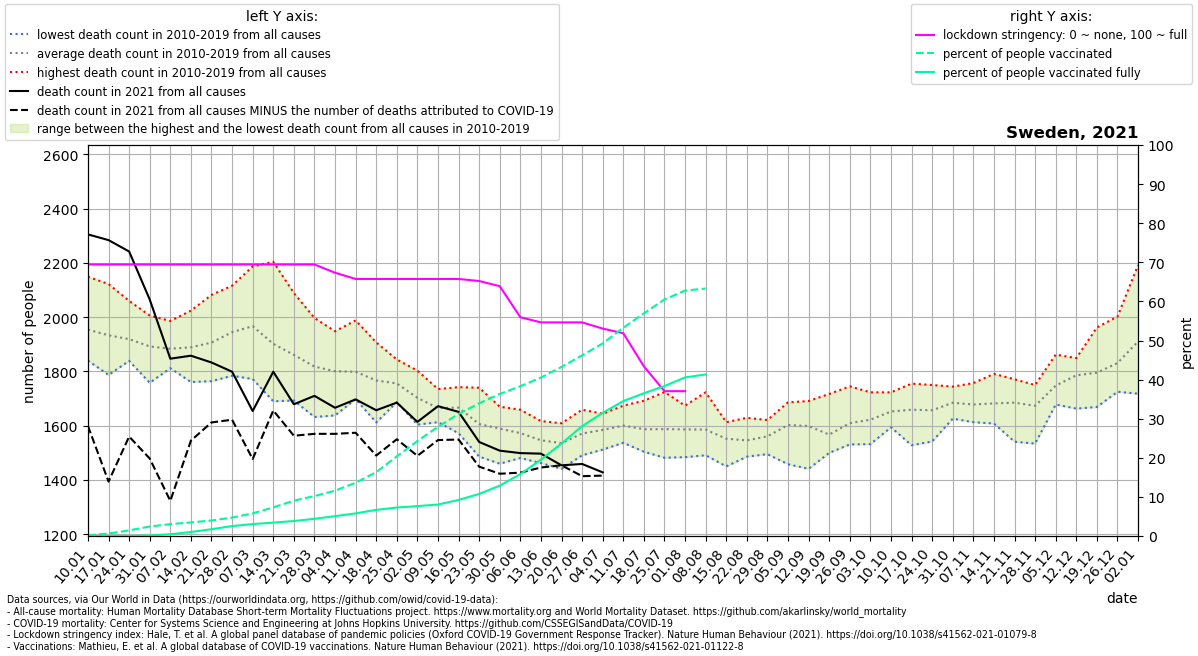

The table this chart was drawn from, first rows:
location, date, time, time_unit, deaths_2010_all_ages, deaths_2011_all_ages, deaths_2012_all_ages, deaths_2013_all_ages, deaths_2014_all_ages, deaths_2015_all_ages, deaths_2016_all_ages, deaths_2017_all_ages, deaths_2018_all_ages, deaths_2019_all_ages, deaths_2020_all_ages, deaths_2021_all_ages, new_deaths, stringency_index, people_vaccinated, people_fully_vaccinated, population, people_vaccinated_percent, people_fully_vaccinated_percent, deaths_min
Sweden, 2021-01-10, 1, weekly, 1899, 2010, 1953, 1962, 1840, 1927, 1860, 2149, 1998, 1943, 1822, 2305, 706.0, 69.44, 21247, 8.0, 10099270, 0.2104, 7.921364613481964e-05, 1840
Sweden, 2021-01-17, 2, weekly, 1942, 1953, 1919, 1968, 1787, 1966, 1914, 2122, 1941, 1820, 1891, 2284, 890.0, 69.44, 62903, 14.0, 10099270, 0.6228, 0.0001386, 1787
Sweden, 2021-01-24, 3, weekly, 1865, 1867, 1876, 1999, 1846, 1935, 1958, 2060, 1945, 1839, 1831, 2242, 682.0, 69.44, 145024, 1586, 10099270, 1.436, 0.0157, 1839
Sweden, 2021-01-31, 4, weekly, 1919, 1841, 1840, 1945, 1758, 1946, 2006, 1910, 1928, 1828, 1730, 2065, 586.0, 69.44, 244371, 14513, 10099270, 2.42, 0.1437, 1758
Sweden, 2021-02-07, 5, weekly, 1848, 1830, 1874, 1986, 1864, 1975, 1909, 1883, 1854, 1812, 1848, 1847, 524.0, 69.44, 306398, 44826, 10099270, 3.034, 0.4439, 1812
Sweden, 2021-02-14, 6, weekly, 1836, 1761, 1931, 2024, 1887, 1868, 1837, 1881, 1983, 1882, 1728, 1858, 313.0, 69.44, 350467, 103150, 10099270, 3.47, 1.021, 1761
Sweden, 2021-02-21, 7, weekly, 1786, 1784, 2082, 1879, 1894, 2001, 1838, 2010, 2024, 1764, 1824, 1833, 221.0, 69.44, 400594, 175844, 10099270, 3.967, 1.741, 1764
Sweden, 2021-02-28, 8, weekly, 1813, 1862, 2060, 1971, 1784, 2107, 1845, 2069, 2116, 1820, 1777, 1799, 177.0, 69.44, 475096, 255557, 10099270, 4.704, 2.53, 1784
Sweden, 2021-03-07, 9, weekly, 1874, 1902, 2125, 2090, 1792, 2076, 1861, 1989, 2187, 1772, 1778, 1654, 177.0, 69.44, 583726, 307617, 10099270, 5.78, 3.046, 1772
Sweden, 2021-03-14, 10, weekly, 1844, 1882, 2037, 1934, 1746, 2041, 1810, 1830, 2204, 1690, 1826, 1799, 143.0, 69.44, 739320, 345540, 10099270, 7.321, 3.421, 1690
Sweden, 2021-03-21, 11, weekly, 1741, 1785, 2010, 1883, 1693, 1932, 1800, 1849, 2089, 1829, 1730, 1679, 116.0, 69.44, 912101, 386872, 10099270, 9.031, 3.831, 1693
Sweden, 2021-03-28, 12, weekly, 1814, 1779, 1890, 1909, 1796, 1874, 1795, 1692, 1997, 1632, 1865, 1710, 140.0, 69.44, 1031753, 443825, 10099270, 10.22, 4.395, 1632
Sweden, 2021-04-04, 13, weekly, 1754, 1823, 1819, 1870, 1638, 1930, 1778, 1782, 1948, 1665, 2040, 1666, 96.0, 67.33, 1170561, 512273, 10099270, 11.59, 5.072, 1638
Sweden, 2021-04-11, 14, weekly, 1731, 1757, 1811, 1911, 1758, 1834, 1705, 1794, 1988, 1698, 2383, 1697, 123.0, 65.74, 1375001, 583906, 10099270, 13.61, 5.782, 1698
Sweden, 2021-04-18, 15, weekly, 1749, 1748, 1907, 1876, 1652, 1849, 1773, 1719, 1782, 1612, 2569, 1657, 167.0, 65.74, 1648703, 673612, 10099270, 16.32, 6.67, 1612
Sweden, 2021-04-25, 16, weekly, 1745, 1758, 1738, 1812, 1700, 1844, 1771, 1768, 1687, 1736, 2525, 1685, 135.0, 65.74, 2056097, 735430, 10099270, 20.36, 7.282, 1687
Sweden, 2021-05-02, 17, weekly, 1720, 1657, 1725, 1803, 1644, 1764, 1604, 1772, 1639, 1698, 2269, 1614, 125.0, 65.74, 2453410, 772059, 10099270, 24.29, 7.645, 1604
Sweden, 2021-05-09, 18, weekly, 1695, 1673, 1627, 1735, 1675, 1656, 1619, 1696, 1661, 1613, 2239, 1672, 125.0, 65.74, 2819850, 811874, 10099270, 27.92, 8.039, 1613
Sweden, 2021-05-16, 19, weekly, 1647, 1681, 1727, 1682, 1742, 1661, 1586, 1724, 1572, 1643, 2182, 1651, 102.0, 65.74, 3152969, 931311, 10099270, 31.22, 9.222, 1572
Sweden, 2021-05-23, 20, weekly, 1620, 1636, 1740, 1570, 1635, 1668, 1565, 1584, 1486, 1557, 1989, 1540, 91.0, 65.21, 3426989, 1086095, 10099270, 33.93, 10.75, 1486
Sweden, 2021-05-30, 21, weekly, 1615, 1617, 1621, 1576, 1651, 1670, 1550, 1646, 1460, 1486, 1918, 1508, 85.0, 63.89, 3669059, 1300881, 10099270, 36.33, 12.88, 1460
Sweden, 2021-06-06, 22, weekly, 1588, 1577, 1659, 1544, 1549, 1627, 1541, 1620, 1481, 1541, 1656, 1499, 72.0, 55.95, 3867970, 1599438, 10099270, 38.3, 15.84, 1481
Sweden, 2021-06-13, 23, weekly, 1574, 1587, 1515, 1536, 1565, 1617, 1462, 1549, 1513, 1544, 1751, 1497, 51.0, 54.63, 4092113, 1971990, 10099270, 40.52, 19.53, 1462
Sweden, 2021-06-20, 24, weekly, 1571, 1552, 1528, 1535, 1546, 1609, 1541, 1590, 1441, 1444, 1721, 1454, 0.0, 54.63, 4366722, 2388394, 10099270, 43.24, 23.65, 1441
Sweden, 2021-06-27, 25, weekly, 1615, 1523, 1622, 1659, 1610, 1592, 1573, 1491, 1500, 1526, 1670, 1459, 45.0, 54.63, 4666874, 2838428, 10099270, 46.21, 28.11, 1491
Sweden, 2021-07-04, 26, weekly, 1644, 1570, 1599, 1595, 1638, 1525, 1541, 1587, 1633, 1512, 1674, 1428, 12.0, 53.04, 4973012, 3180513, 10099270, 49.24, 31.49, 1512
Sweden, 2021-07-11, 27, weekly, 1635, 1620, 1639, 1633, 1580, 1674, 1549, 1549, 1588, 1537, 1565, , 12.0, 51.85, 5377698, 3484855, 10099270, 53.25, 34.51, 1537
Sweden, 2021-07-18, 28, weekly, 1682, 1566, 1592, 1504, 1692, 1560, 1605, 1525, 1585, 1558, 1571, , 3.0, 43.39, 5751679, 3686018, 10099270, 56.95, 36.5, 1504
Sweden, 2021-07-25, 29, weekly, 1602, 1679, 1551, 1570, 1610, 1529, 1616, 1512, 1724, 1482, 1513, , 5.0, 37.04, 6109725, 3872815, 10099270, 60.5, 38.35, 1482
Sweden, 2021-08-01, 30, weekly, 1600, 1605, 1625, 1552, 1674, 1538, 1630, 1484, 1642, 1514, 1540, , 4.0, 37.04, 6338845, 4095935, 10099270, 62.77, 40.56, 1484
Sweden, 2021-08-08, 31, weekly, 1583, 1567, 1635, 1499, 1659, 1588, 1574, 1536, 1723, 1491, 1547, , 0.0, , 6392465, 4172893, 10099270, 63.3, 41.32, 1491
Sweden, 2021-08-15, 32, weekly, 1573, 1508, 1613, 1573, 1607, 1524, 1574, 1552, 1450, 1548, 1571, , , , , , , , , 1450
Sweden, 2021-08-22, 33, weekly, 1506, 1629, 1586, 1508, 1590, 1535, 1567, 1545, 1505, 1486, 1517, , , , , , , , , 1486
Sweden, 2021-08-29, 34, weekly, 1569, 1621, 1559, 1553, 1612, 1563, 1567, 1527, 1495, 1542, 1578, , , , , , , , , 1495
Sweden, 2021-09-05, 35, weekly, 1647, 1581, 1593, 1598, 1668, 1458, 1686, 1568, 1584, 1642, 1486, , , , , , , , , 1458
Sweden, 2021-09-12, 36, weekly, 1614, 1605, 1609, 1611, 1691, 1648, 1556, 1596, 1617, 1441, 1517, , , , , , , , , 1441
Sweden, 2021-09-19, 37, weekly, 1717, 1562, 1527, 1614, 1500, 1552, 1536, 1590, 1516, 1559, 1527, , , , , , , , , 1500
Sweden, 2021-09-26, 38, weekly, 1652, 1745, 1642, 1580, 1630, 1566, 1531, 1562, 1645, 1540, 1513, , , , , , , , , 1531
Sweden, 2021-10-03, 39, weekly, 1628, 1723, 1688, 1576, 1639, 1633, 1601, 1532, 1553, 1648, 1563, , , , , , , , , 1532
Sweden, 2021-10-10, 40, weekly, 1594, 1723, 1710, 1612, 1683, 1651, 1598, 1708, 1606, 1638, 1547, , , , , , , , , 1594
Sweden, 2021-10-17, 41, weekly, 1755, 1692, 1667, 1547, 1675, 1528, 1662, 1695, 1715, 1654, 1543, , , , , , , , , 1528
Sweden, 2021-10-24, 42, weekly, 1696, 1698, 1652, 1700, 1687, 1574, 1750, 1648, 1542, 1622, 1612, , , , , , , , , 1542
Sweden, 2021-10-31, 43, weekly, 1694, 1744, 1692, 1686, 1678, 1698, 1626, 1644, 1660, 1724, 1570, , , , , , , , , 1626
Sweden, 2021-11-07, 44, weekly, 1640, 1652, 1728, 1613, 1671, 1658, 1718, 1757, 1706, 1638, 1691, , , , , , , , , 1613
Sweden, 2021-11-14, 45, weekly, 1791, 1709, 1683, 1654, 1669, 1652, 1717, 1608, 1640, 1698, 1673, , , , , , , , , 1608
Sweden, 2021-11-21, 46, weekly, 1719, 1650, 1667, 1600, 1765, 1710, 1771, 1753, 1541, 1674, 1868, , , , , , , , , 1541
Sweden, 2021-11-28, 47, weekly, 1750, 1659, 1693, 1683, 1622, 1678, 1702, 1700, 1534, 1712, 1989, , , , , , , , , 1534
Sweden, 2021-12-05, 48, weekly, 1862, 1728, 1718, 1800, 1678, 1691, 1790, 1740, 1780, 1688, 1959, , , , , , , , , 1678
Sweden, 2021-12-12, 49, weekly, 1849, 1849, 1767, 1799, 1663, 1805, 1842, 1765, 1787, 1731, 2148, , , , , , , , , 1663
Sweden, 2021-12-19, 50, weekly, 1842, 1848, 1962, 1742, 1796, 1669, 1858, 1797, 1720, 1719, 2117, , , , , , , , , 1669
Sweden, 2021-12-26, 51, weekly, 2002, 1839, 1912, 1725, 1826, 1753, 1868, 1815, 1741, 1826, 2299, , , , , , , , , 1725
Sweden, 2022-01-02, 52, weekly, 2192, 1910, 2040, 1888, 1923, 1737, 2012, 1929, 1758, 1718, 2316, , , , , , , , , 1718
